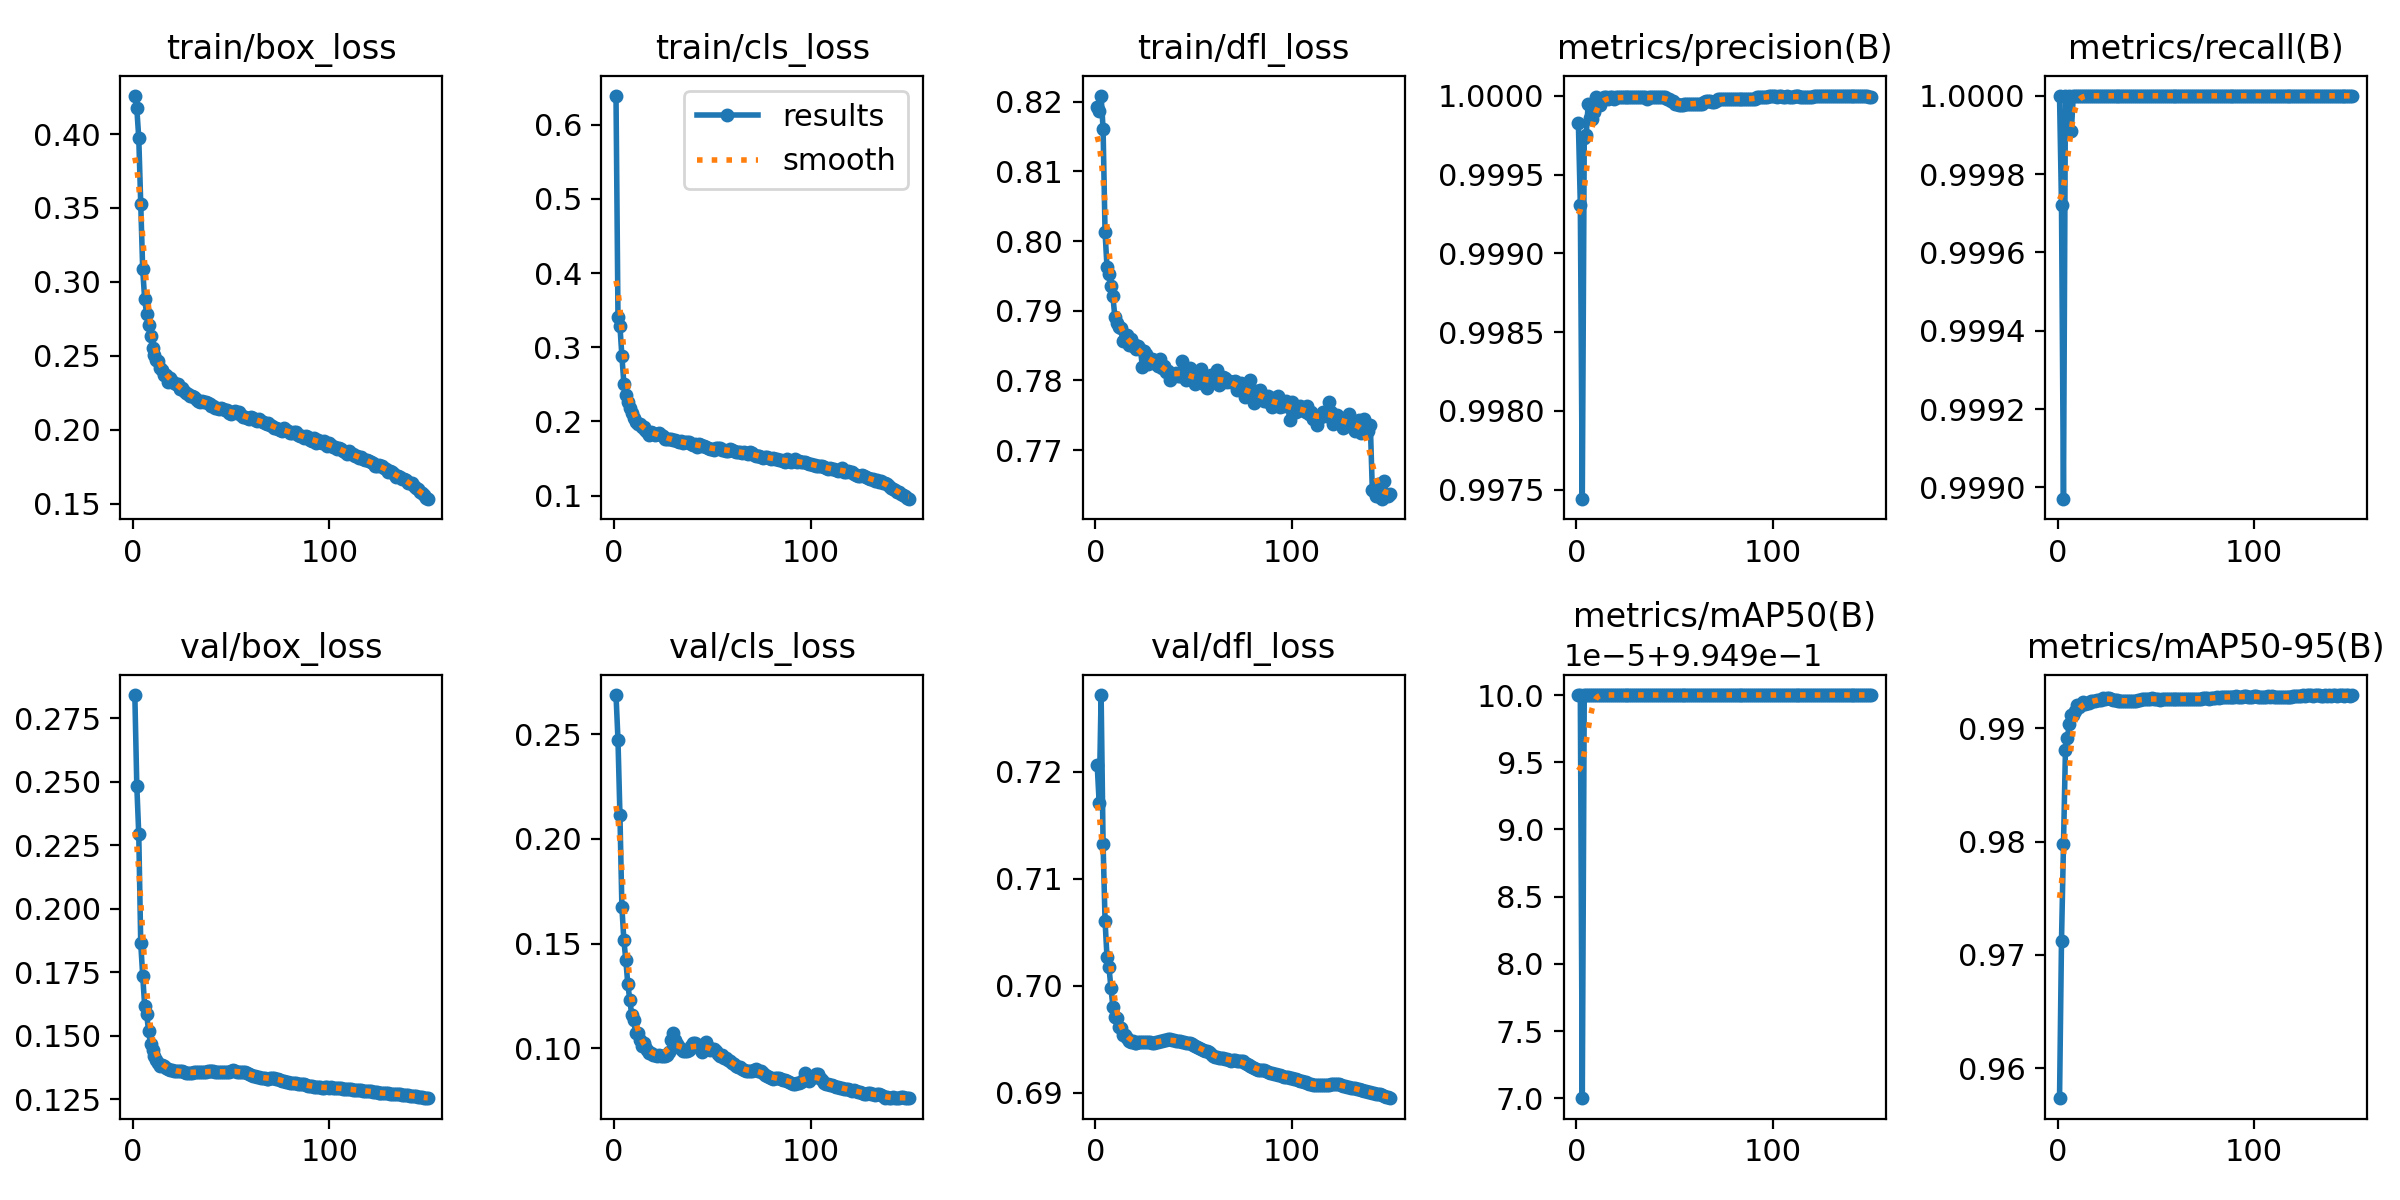

The file beside this chart, header and first rows:
epoch, time, train/box_loss, train/cls_loss, train/dfl_loss, metrics/precision(B), metrics/recall(B), metrics/mAP50(B), metrics/mAP50-95(B), val/box_loss, val/cls_loss, val/dfl_loss, lr/pg0, lr/pg1, lr/pg2
1, 1147, 0.4259, 0.639, 0.8192, 0.9998, 1, 0.995, 0.9573, 0.2841, 0.2687, 0.7207, 0.003332, 0.003332, 0.003332
2, 2198, 0.4175, 0.3412, 0.8186, 0.9993, 0.9997, 0.995, 0.9713, 0.2484, 0.2473, 0.7171, 0.006622, 0.006622, 0.006622
3, 3211, 0.3973, 0.3283, 0.8208, 0.9974, 0.999, 0.995, 0.9798, 0.2292, 0.2114, 0.7272, 0.009867, 0.009867, 0.009867
4, 4217, 0.3527, 0.2879, 0.8161, 0.9997, 1, 0.995, 0.988, 0.1864, 0.1673, 0.7133, 0.009802, 0.009802, 0.009802
5, 5231, 0.3085, 0.2511, 0.8013, 0.9998, 1, 0.995, 0.9892, 0.1737, 0.1516, 0.7061, 0.009736, 0.009736, 0.009736
6, 6249, 0.2884, 0.2356, 0.7962, 1, 1, 0.995, 0.9904, 0.1618, 0.1421, 0.7026, 0.00967, 0.00967, 0.00967
7, 7262, 0.2783, 0.2262, 0.7952, 0.9999, 0.9999, 0.995, 0.9912, 0.1586, 0.1306, 0.7017, 0.009604, 0.009604, 0.009604
8, 8267, 0.2711, 0.2184, 0.7935, 0.9999, 1, 0.995, 0.9912, 0.1519, 0.1231, 0.6998, 0.009538, 0.009538, 0.009538
9, 9289, 0.2634, 0.2112, 0.7921, 0.9999, 1, 0.995, 0.9915, 0.1466, 0.1158, 0.698, 0.009472, 0.009472, 0.009472
10, 10314, 0.2555, 0.2047, 0.7891, 1, 1, 0.995, 0.9921, 0.1444, 0.1135, 0.697, 0.009406, 0.009406, 0.009406
11, 11324, 0.2506, 0.199, 0.7882, 0.9999, 1, 0.995, 0.9919, 0.1421, 0.1074, 0.6969, 0.00934, 0.00934, 0.00934
12, 12340, 0.2474, 0.1971, 0.7876, 0.9999, 1, 0.995, 0.9921, 0.1404, 0.1072, 0.6961, 0.009274, 0.009274, 0.009274
13, 13354, 0.2464, 0.1963, 0.7876, 1, 1, 0.995, 0.9923, 0.1393, 0.104, 0.696, 0.009208, 0.009208, 0.009208
14, 14372, 0.2416, 0.1922, 0.7857, 1, 1, 0.995, 0.9921, 0.1379, 0.1012, 0.6954, 0.009142, 0.009142, 0.009142
15, 15392, 0.2402, 0.1926, 0.7859, 1, 1, 0.995, 0.9923, 0.1387, 0.1024, 0.6954, 0.009076, 0.009076, 0.009076
16, 16411, 0.2371, 0.1884, 0.7866, 1, 1, 0.995, 0.9922, 0.1383, 0.1004, 0.6951, 0.00901, 0.00901, 0.00901
17, 17431, 0.2373, 0.1862, 0.785, 1, 1, 0.995, 0.9924, 0.1373, 0.09902, 0.6949, 0.008944, 0.008944, 0.008944
18, 18451, 0.2323, 0.1824, 0.7859, 1, 1, 0.995, 0.9925, 0.1369, 0.09777, 0.6947, 0.008878, 0.008878, 0.008878
19, 19474, 0.2348, 0.1859, 0.7849, 1, 1, 0.995, 0.9925, 0.1367, 0.09783, 0.6948, 0.008812, 0.008812, 0.008812
20, 20494, 0.2331, 0.1844, 0.7851, 1, 1, 0.995, 0.9925, 0.1364, 0.09684, 0.6947, 0.008746, 0.008746, 0.008746
21, 21515, 0.2315, 0.1817, 0.7845, 1, 1, 0.995, 0.9925, 0.1361, 0.09687, 0.6946, 0.00868, 0.00868, 0.00868
22, 22537, 0.231, 0.1833, 0.785, 1, 1, 0.995, 0.9926, 0.136, 0.09646, 0.6947, 0.008614, 0.008614, 0.008614
23, 23557, 0.2309, 0.1845, 0.7846, 1, 1, 0.995, 0.9927, 0.1361, 0.09659, 0.6948, 0.008548, 0.008548, 0.008548
24, 24578, 0.2275, 0.182, 0.7819, 1, 1, 0.995, 0.9926, 0.1361, 0.09651, 0.6948, 0.008482, 0.008482, 0.008482
25, 25597, 0.2281, 0.1797, 0.7842, 1, 1, 0.995, 0.9927, 0.1359, 0.09646, 0.6947, 0.008416, 0.008416, 0.008416
26, 26618, 0.2262, 0.1768, 0.7837, 1, 1, 0.995, 0.9927, 0.1356, 0.09649, 0.6947, 0.00835, 0.00835, 0.00835
27, 27643, 0.225, 0.177, 0.7823, 1, 1, 0.995, 0.9926, 0.1355, 0.09678, 0.6947, 0.008284, 0.008284, 0.008284
28, 28664, 0.2243, 0.1762, 0.7829, 1, 1, 0.995, 0.9925, 0.1354, 0.09815, 0.6947, 0.008218, 0.008218, 0.008218
29, 29684, 0.2228, 0.1759, 0.7831, 1, 1, 0.995, 0.9925, 0.1354, 0.1041, 0.6946, 0.008152, 0.008152, 0.008152
30, 30706, 0.2228, 0.1752, 0.7829, 1, 1, 0.995, 0.9926, 0.1354, 0.107, 0.6946, 0.008086, 0.008086, 0.008086
31, 31726, 0.2224, 0.1753, 0.7823, 1, 1, 0.995, 0.9924, 0.1356, 0.1038, 0.6947, 0.00802, 0.00802, 0.00802
32, 32747, 0.221, 0.1739, 0.7821, 1, 1, 0.995, 0.9924, 0.1357, 0.1019, 0.6947, 0.007954, 0.007954, 0.007954
33, 33772, 0.2195, 0.172, 0.783, 1, 1, 0.995, 0.9924, 0.1358, 0.1007, 0.6948, 0.007888, 0.007888, 0.007888
34, 34795, 0.219, 0.1738, 0.7818, 1, 1, 0.995, 0.9924, 0.1357, 0.09962, 0.6948, 0.007822, 0.007822, 0.007822
35, 35817, 0.2196, 0.1706, 0.782, 1, 1, 0.995, 0.9924, 0.1356, 0.0986, 0.6949, 0.007756, 0.007756, 0.007756
36, 36839, 0.2185, 0.1721, 0.7812, 1, 1, 0.995, 0.9924, 0.1357, 0.09861, 0.6949, 0.00769, 0.00769, 0.00769
37, 37864, 0.2185, 0.1717, 0.7813, 1, 1, 0.995, 0.9924, 0.1359, 0.0988, 0.695, 0.007624, 0.007624, 0.007624
38, 38894, 0.2181, 0.1722, 0.7801, 1, 1, 0.995, 0.9925, 0.136, 0.09938, 0.695, 0.007558, 0.007558, 0.007558
39, 39925, 0.2175, 0.1696, 0.7808, 1, 1, 0.995, 0.9925, 0.1361, 0.1011, 0.6949, 0.007492, 0.007492, 0.007492
40, 40956, 0.2164, 0.1684, 0.7807, 1, 1, 0.995, 0.9925, 0.1361, 0.1025, 0.6949, 0.007426, 0.007426, 0.007426
41, 41986, 0.2164, 0.1692, 0.7811, 1, 1, 0.995, 0.9925, 0.136, 0.1027, 0.6948, 0.00736, 0.00736, 0.00736
42, 43011, 0.2145, 0.166, 0.7806, 1, 1, 0.995, 0.9925, 0.1358, 0.1017, 0.6948, 0.007294, 0.007294, 0.007294
43, 44038, 0.2144, 0.1693, 0.7807, 1, 1, 0.995, 0.9926, 0.1357, 0.1006, 0.6948, 0.007228, 0.007228, 0.007228
44, 45067, 0.2142, 0.1676, 0.7828, 1, 1, 0.995, 0.9926, 0.1356, 0.09908, 0.6947, 0.007162, 0.007162, 0.007162
45, 46092, 0.2144, 0.1673, 0.7814, 1, 1, 0.995, 0.9926, 0.1356, 0.09841, 0.6947, 0.007096, 0.007096, 0.007096
46, 47116, 0.214, 0.1667, 0.7801, 1, 1, 0.995, 0.9926, 0.1358, 0.1022, 0.6947, 0.00703, 0.00703, 0.00703
47, 48143, 0.2132, 0.166, 0.7804, 1, 1, 0.995, 0.9926, 0.1356, 0.1028, 0.6946, 0.006964, 0.006964, 0.006964
48, 49172, 0.2131, 0.1648, 0.7818, 1, 1, 0.995, 0.9927, 0.1359, 0.1008, 0.6946, 0.006898, 0.006898, 0.006898
49, 50199, 0.2113, 0.1622, 0.78, 1, 1, 0.995, 0.9926, 0.1358, 0.09923, 0.6946, 0.006832, 0.006832, 0.006832
50, 51226, 0.2109, 0.1623, 0.7803, 1, 1, 0.995, 0.9926, 0.1361, 0.0996, 0.6945, 0.006766, 0.006766, 0.006766
51, 52254, 0.2117, 0.1621, 0.7795, 1, 1, 0.995, 0.9926, 0.1364, 0.09964, 0.6944, 0.0067, 0.0067, 0.0067
52, 53282, 0.2125, 0.1643, 0.7807, 0.9999, 1, 0.995, 0.9926, 0.1362, 0.09859, 0.6943, 0.006634, 0.006634, 0.006634
53, 54311, 0.2114, 0.1639, 0.7804, 0.9999, 1, 0.995, 0.9926, 0.1358, 0.09746, 0.6941, 0.006568, 0.006568, 0.006568
54, 55342, 0.2118, 0.1637, 0.7816, 0.9999, 1, 0.995, 0.9926, 0.1358, 0.09651, 0.6941, 0.006502, 0.006502, 0.006502
55, 56373, 0.2098, 0.1619, 0.7805, 1, 1, 0.995, 0.9926, 0.1359, 0.0966, 0.694, 0.006436, 0.006436, 0.006436
56, 57403, 0.2089, 0.1612, 0.7793, 1, 1, 0.995, 0.9926, 0.1359, 0.09556, 0.6939, 0.00637, 0.00637, 0.00637
57, 58436, 0.2086, 0.1608, 0.7789, 1, 1, 0.995, 0.9926, 0.1358, 0.0952, 0.6938, 0.006304, 0.006304, 0.006304
58, 59472, 0.2081, 0.1595, 0.78, 1, 1, 0.995, 0.9926, 0.1355, 0.09449, 0.6938, 0.006238, 0.006238, 0.006238
59, 60508, 0.2072, 0.1625, 0.7808, 1, 1, 0.995, 0.9926, 0.1351, 0.09373, 0.6936, 0.006172, 0.006172, 0.006172
60, 61546, 0.2084, 0.1615, 0.7797, 1, 1, 0.995, 0.9926, 0.1346, 0.09314, 0.6935, 0.006106, 0.006106, 0.006106
... 90 more rows
